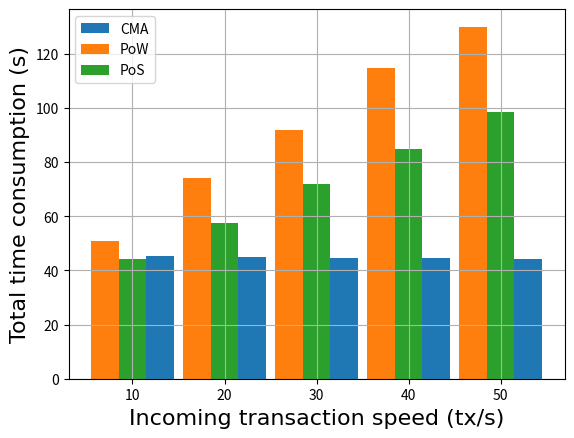

Python code for this plot:
# -*- coding: UTF-8 -*-
import matplotlib.pyplot as plt
import matplotlib.font_manager as font_manager

x = [10, 20, 30, 40, 50]
pow = [50.78094, 74.087858, 91.982859, 114.842697, 129.989067]
pos = [44.274122, 57.663999, 72.052244, 84.785868, 98.419618]
cma = [45.458099, 44.992936, 44.597361, 44.758357, 44.223097]

fig, axes = plt.subplots()

# legendFont = font_manager.FontProperties(family='Times New Roman', weight='bold', style='normal', size=20)
# xylabelFont = font_manager.FontProperties(family='Times New Roman', weight='bold', style='normal', size=22)
# legendFont = font_manager.FontProperties(family='Times New Roman')
xylabelFont = font_manager.FontProperties(family='Times New Roman', size=16)
csXYLabelFont = {'fontproperties': xylabelFont}
# axesFont = font_manager.FontProperties(family='Times New Roman', size=20)
# csAxesFont = {'fontproperties': axesFont}

width = 3  # the width of the bars
axes.bar([p + width for p in x], height=cma, width=width, label="CMA")
axes.bar([p - width for p in x], height=pow, width=width, label="PoW")
axes.bar(x, height=pos, width=width, label="PoS")
axes.set_xlabel("Incoming transaction speed (tx/s)", **csXYLabelFont)
axes.set_ylabel("Total time consumption (s)", **csXYLabelFont)

# plt.xticks(**csAxesFont)
# plt.yticks(**csAxesFont)
# plt.legend(prop=legendFont, loc='upper left')
plt.legend()
plt.grid()
plt.show()
